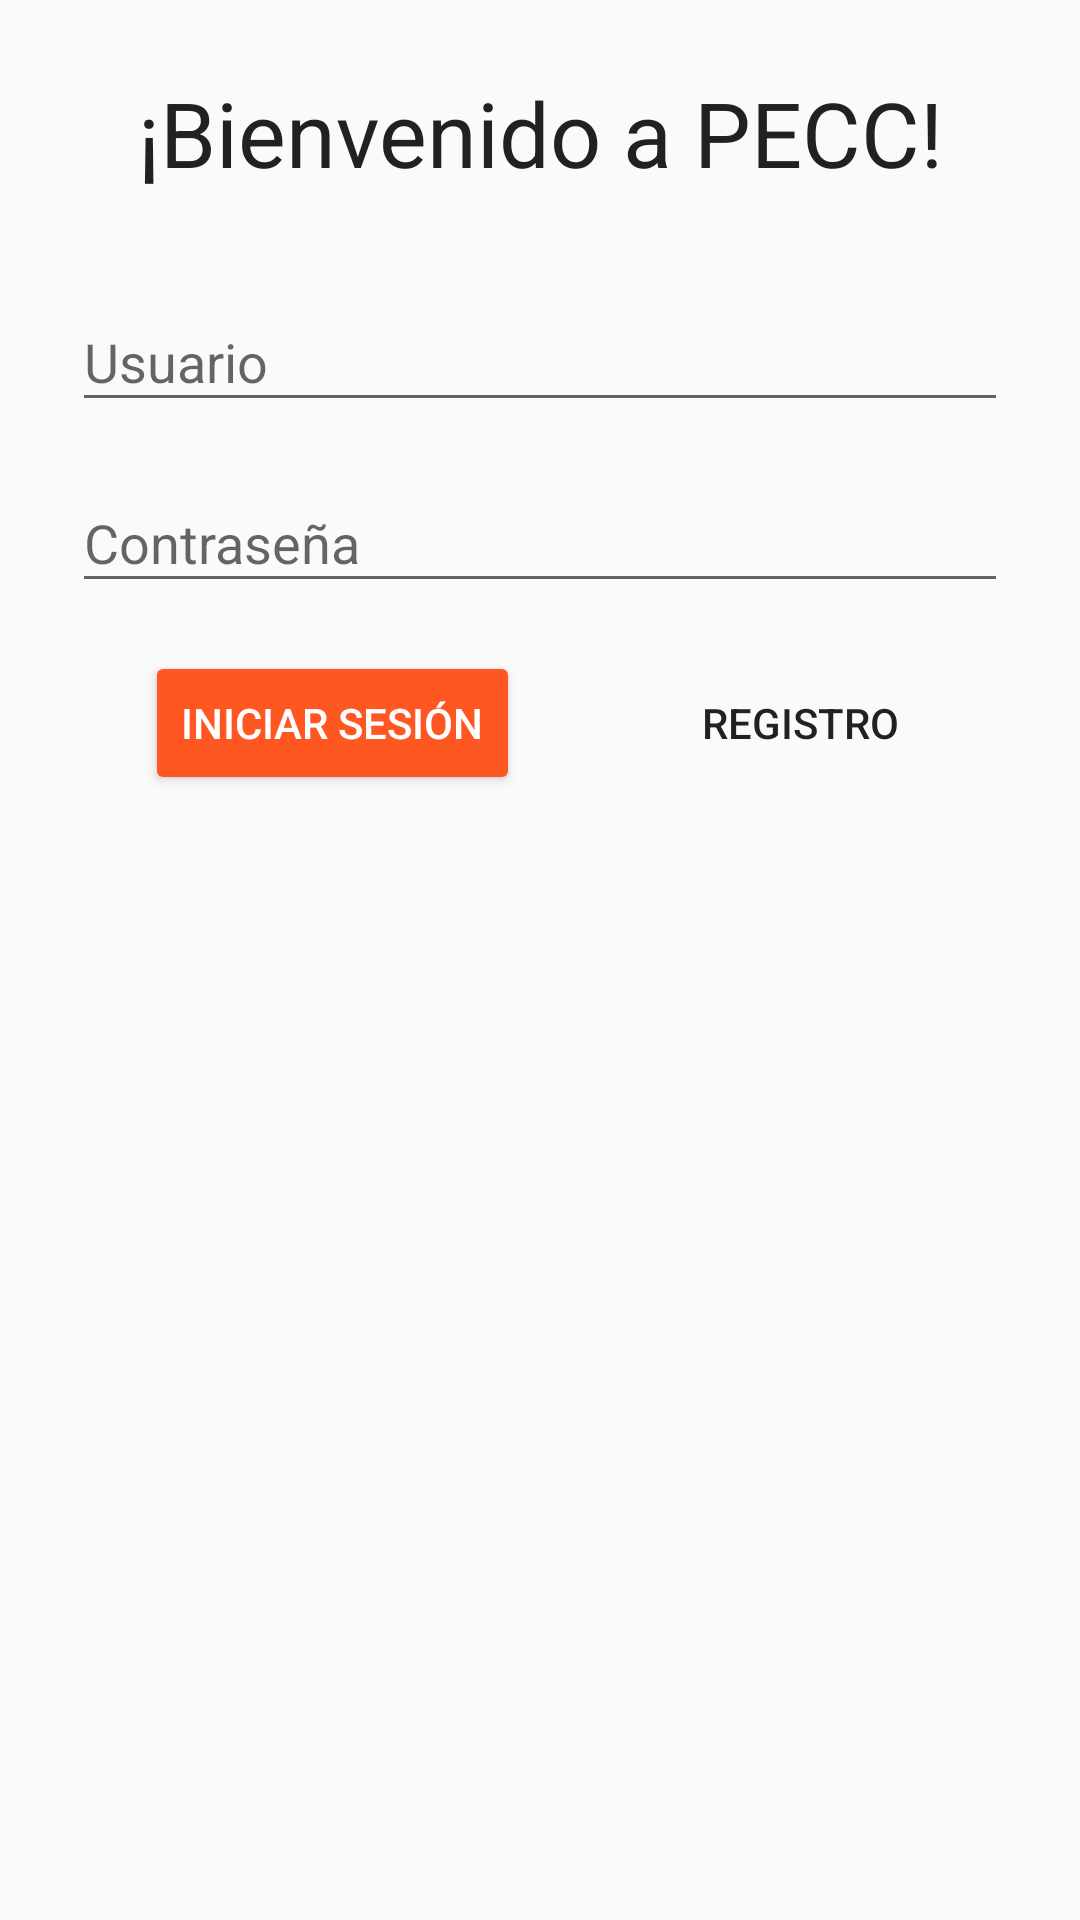

Write the Android layout XML for this screen, with the resource values it uses.
<!-- AndroidManifest.xml: application theme AppTheme -->
<!-- res/layout/fragment_login_view.xml -->
<?xml version="1.0" encoding="utf-8"?>
<android.support.constraint.ConstraintLayout xmlns:android="http://schemas.android.com/apk/res/android"
    xmlns:app="http://schemas.android.com/apk/res-auto"
    xmlns:tools="http://schemas.android.com/tools"
    android:layout_width="match_parent"
    android:layout_height="match_parent"
    tools:context="com.javialonso.peccdroid.presentation.view.activity.MainActivity">

    <TextView
        android:id="@+id/tv_bienvenida_login"
        android:layout_width="wrap_content"
        android:layout_height="wrap_content"
        android:layout_marginLeft="8dp"
        android:layout_marginRight="8dp"
        android:layout_marginTop="24dp"
        android:text="¡Bienvenido a PECC!"
        android:textAlignment="center"
        android:textColor="@color/primary_text"
        android:textSize="30sp"
        app:layout_constraintLeft_toLeftOf="parent"
        app:layout_constraintRight_toRightOf="parent"
        app:layout_constraintTop_toTopOf="parent" />

    <android.support.design.widget.TextInputLayout
        android:id="@+id/til_username_login"
        android:layout_width="0dp"
        android:layout_height="wrap_content"
        android:layout_marginEnd="24dp"
        android:layout_marginStart="24dp"
        android:layout_marginTop="24dp"
        app:layout_constraintHorizontal_bias="0.0"
        app:layout_constraintLeft_toLeftOf="parent"
        app:layout_constraintRight_toRightOf="parent"
        app:layout_constraintTop_toBottomOf="@+id/tv_bienvenida_login">

        <android.support.design.widget.TextInputEditText
            android:id="@+id/et_username_login"
            android:layout_width="match_parent"
            android:layout_height="wrap_content"
            android:hint="Usuario"
            android:inputType="text" />
    </android.support.design.widget.TextInputLayout>


    <android.support.design.widget.TextInputLayout
        android:id="@+id/til_password_login"
        android:layout_width="0dp"
        android:layout_height="wrap_content"
        android:layout_marginEnd="24dp"
        android:layout_marginStart="24dp"
        android:layout_marginTop="8dp"
        app:layout_constraintHorizontal_bias="0.0"
        app:layout_constraintLeft_toLeftOf="parent"
        app:layout_constraintRight_toRightOf="parent"
        app:layout_constraintTop_toBottomOf="@+id/til_username_login">

        <android.support.design.widget.TextInputEditText
            android:id="@+id/et_password_login"
            android:layout_width="match_parent"
            android:layout_height="wrap_content"
            android:hint="Contraseña"
            android:inputType="textPassword" />

    </android.support.design.widget.TextInputLayout>

    <Button
        android:id="@+id/btn_login"
        style="@style/ColorButton"
        android:layout_width="wrap_content"
        android:layout_height="wrap_content"
        android:layout_marginTop="16dp"
        android:text="Iniciar Sesión"
        app:layout_constraintLeft_toLeftOf="parent"
        app:layout_constraintRight_toLeftOf="@+id/btn_registro_login"
        app:layout_constraintTop_toBottomOf="@+id/til_password_login" />

    <Button
        android:id="@+id/btn_registro_login"
        style="@style/Widget.AppCompat.Button.Borderless"
        android:layout_width="wrap_content"
        android:layout_height="wrap_content"
        android:layout_marginTop="16dp"
        android:text="Registro"
        app:layout_constraintLeft_toRightOf="@+id/btn_login"
        app:layout_constraintRight_toRightOf="parent"
        app:layout_constraintTop_toBottomOf="@+id/til_password_login" />

    <ProgressBar
        android:id="@+id/pb_login_view"
        android:visibility="gone"
        android:layout_width="wrap_content"
        android:layout_height="wrap_content"
        android:layout_marginRight="8dp"
        app:layout_constraintRight_toRightOf="parent"
        android:layout_marginTop="16dp"
        app:layout_constraintTop_toBottomOf="@+id/til_password_login"
        android:layout_marginLeft="8dp"
        app:layout_constraintLeft_toLeftOf="parent" />

</android.support.constraint.ConstraintLayout>
<!-- resources referenced by this layout -->
<resources>
  <color name="primary_text">#212121</color>
  <style name="ColorButton" parent="Widget.AppCompat.Button.Colored" />
  <style name="AppTheme" parent="Theme.AppCompat.Light.DarkActionBar">
          
          <item name="colorPrimary">@color/primary</item>
          <item name="colorPrimaryDark">@color/primary_dark</item>
          <item name="colorAccent">@color/accent</item>
      </style>
  <color name="primary">#2196F3</color>
  <color name="primary_dark">#1976D2</color>
  <color name="accent">#FF5722</color>
</resources>
